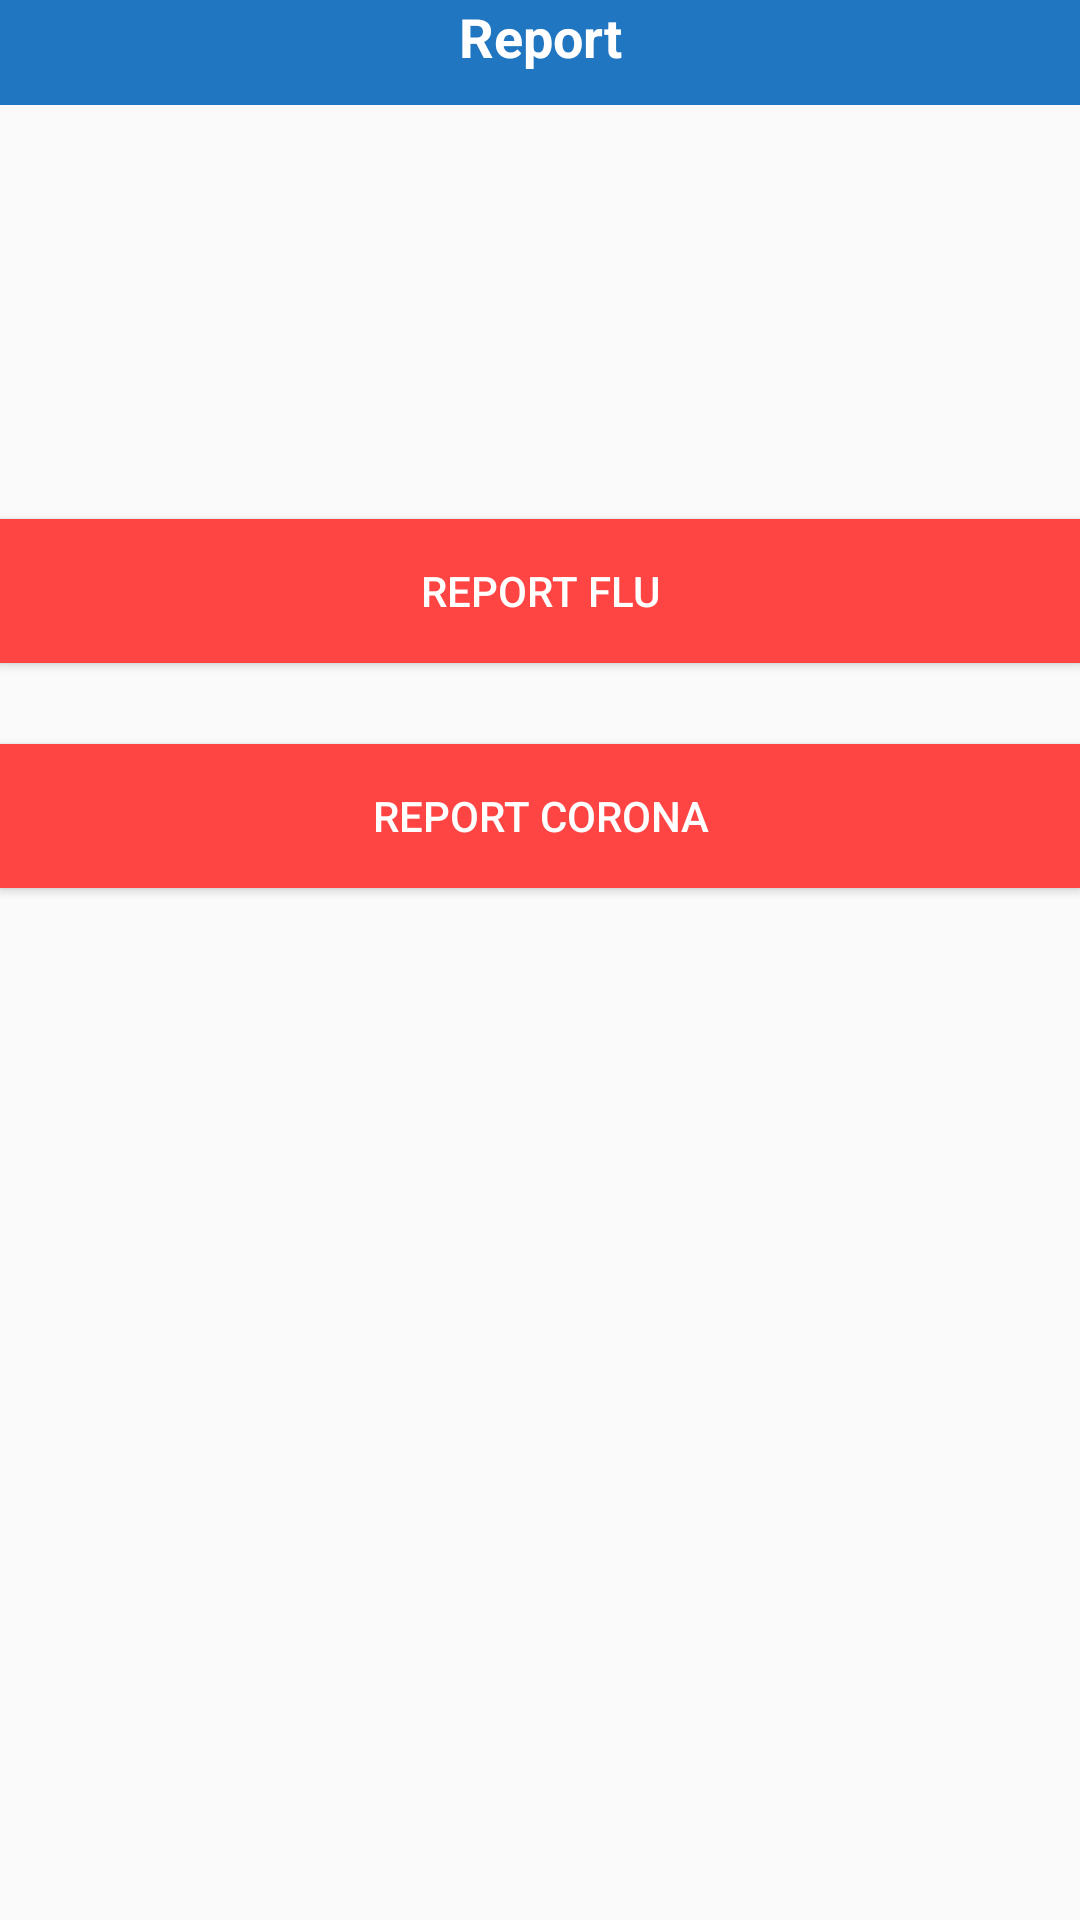

The Android layout XML behind this screen, and the referenced resources:
<!-- AndroidManifest.xml: application theme AppTheme -->
<!-- res/layout/activity_fragment_report.xml -->
<?xml version="1.0" encoding="utf-8"?>
<RelativeLayout xmlns:android="http://schemas.android.com/apk/res/android"
    android:layout_width="match_parent"
    android:layout_height="match_parent">

    <TextView
        android:id="@+id/Report"
        android:layout_width="match_parent"
        android:layout_height="35dp"

        android:layout_alignParentLeft="true"
        android:layout_alignParentStart="true"
        android:layout_alignParentTop="true"
        android:background="@color/colorPrimary"
        android:drawableLeft="@drawable/ic_action_back"
        android:drawableStart="@drawable/ic_action_back"
        android:text="@string/Report"
        android:textAlignment="center"
        android:textColor="@color/colorWhite"
        android:textSize="18sp"
        android:textStyle="bold" />

    <Button
        android:id="@+id/reportFlu"
        style="@style/Widget.AppCompat.Button.Colored"
        android:layout_width="match_parent"
        android:layout_height="wrap_content"
        android:layout_alignEnd="@+id/reportCorona"
        android:layout_alignLeft="@+id/reportCorona"
        android:layout_alignRight="@+id/reportCorona"
        android:layout_alignStart="@+id/reportCorona"
        android:layout_below="@+id/Report"
        android:layout_marginTop="138dp"
        android:background="@android:color/holo_red_light"
        android:text="@string/report_flu" />

    <Button
        android:id="@+id/reportCorona"
        style="@style/Widget.AppCompat.Button.Colored"
        android:layout_width="match_parent"
        android:layout_height="wrap_content"
        android:layout_below="@+id/reportFlu"
        android:layout_centerHorizontal="true"
        android:layout_marginTop="27dp"
        android:background="@android:color/holo_red_light"
        android:text="@string/report_corona" />
</RelativeLayout>
<!-- resources referenced by this layout -->
<resources>
  <color name="colorPrimary">#2076c0</color>
  <color name="colorWhite">#ffffff</color>
  <string name="Report">Report</string>
  <string name="report_corona">report corona</string>
  <string name="report_flu">report flu</string>
  <style name="AppTheme" parent="Theme.AppCompat.Light.DarkActionBar">
          
          <item name="colorPrimary">@color/colorPrimary</item>
          <item name="colorPrimaryDark">@color/colorPrimaryDark</item>
          <item name="colorAccent">@color/colorRed</item>
          <item name="text_pass">@string/f_pass</item>
          <item name="redColor">@color/redColor</item>
      </style>
  <color name="colorPrimaryDark">#303F9F</color>
  <color name="colorRed">#e51414</color>
  <string name="f_pass">Forgot password?</string>
</resources>
